Image classification data set "dataset" (schwein69/VA_Project on GitHub). Class labels (5): fist, index finger pointing, open palm, pinch, two fingers.

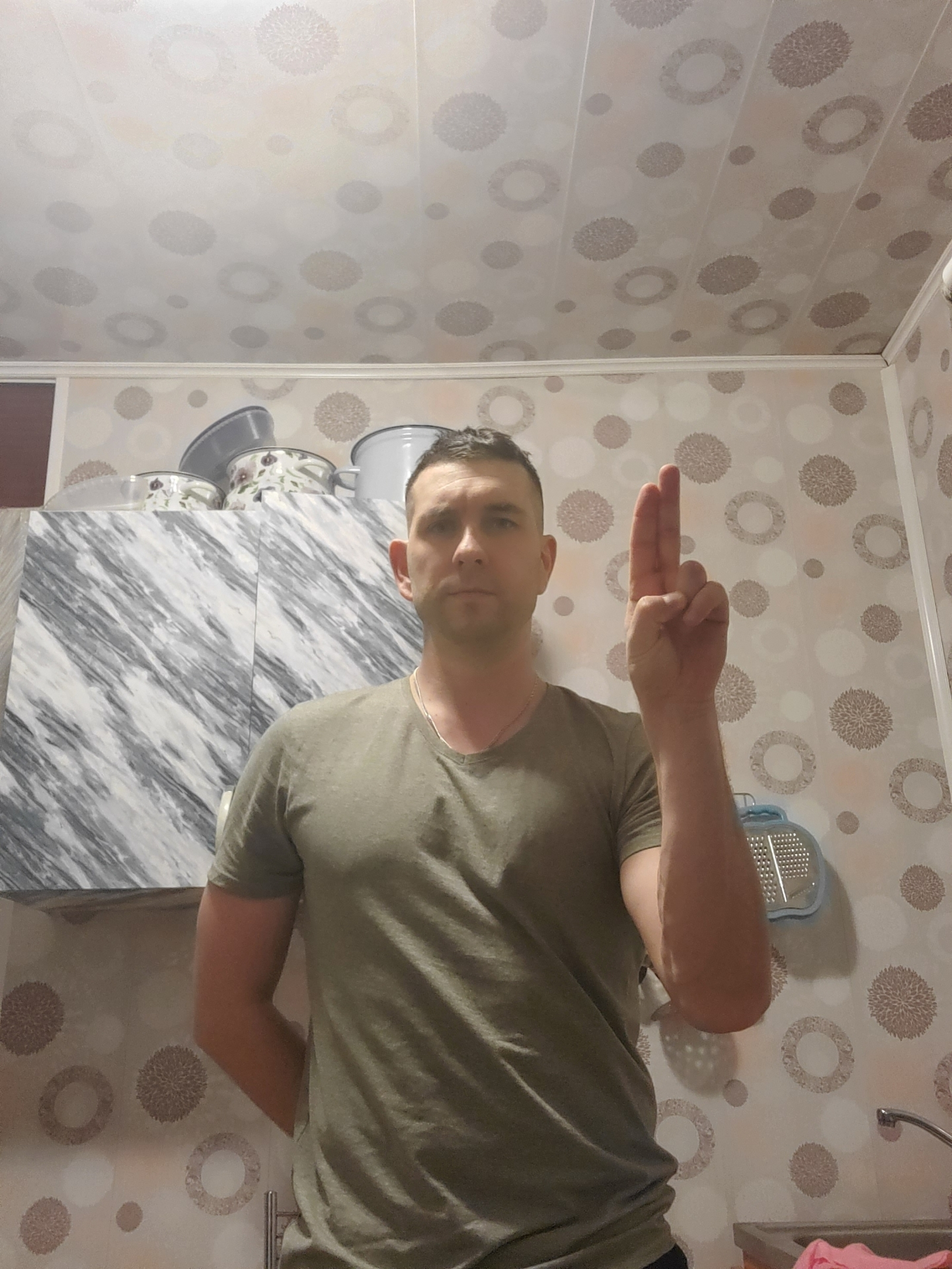
Label: two fingers

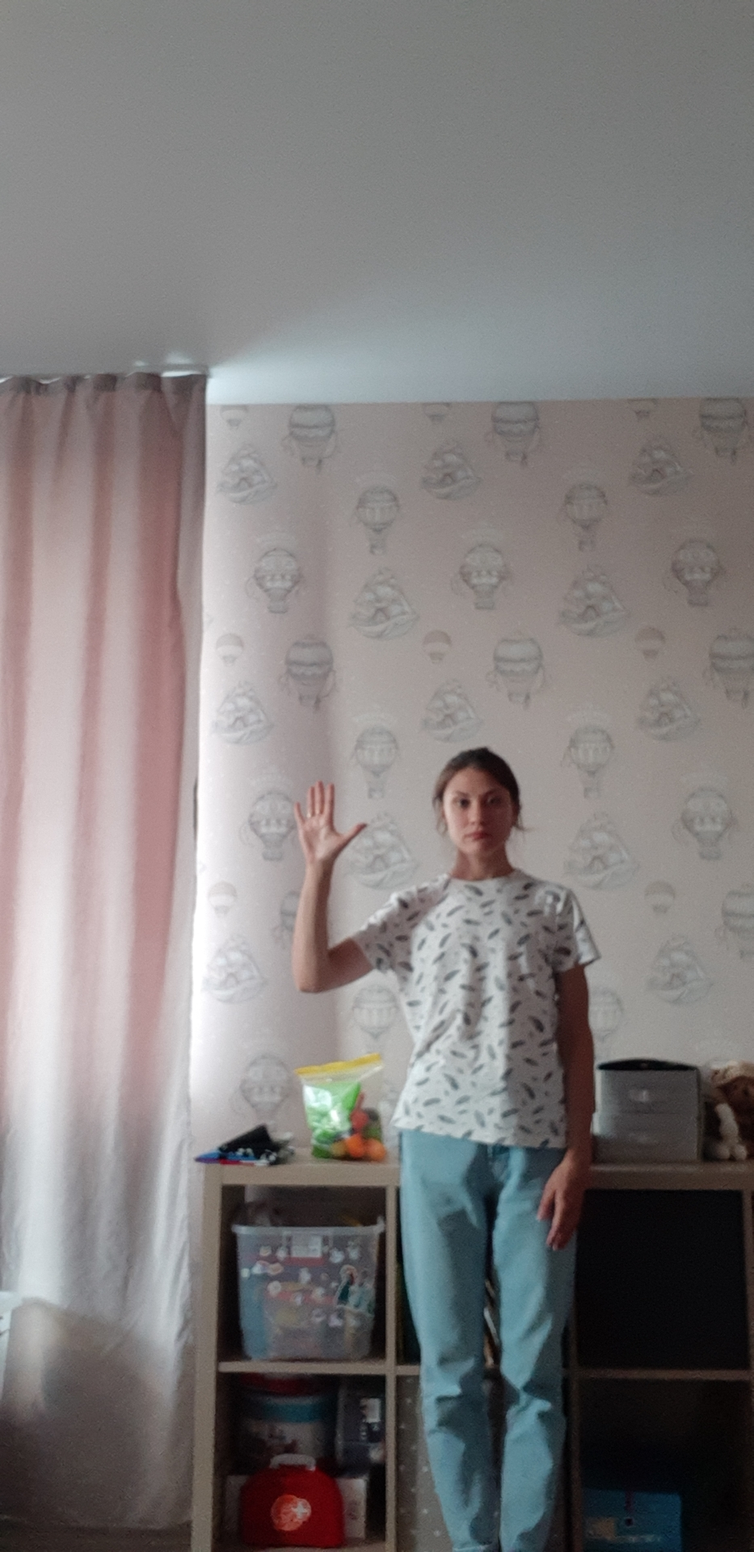
Label: open palm

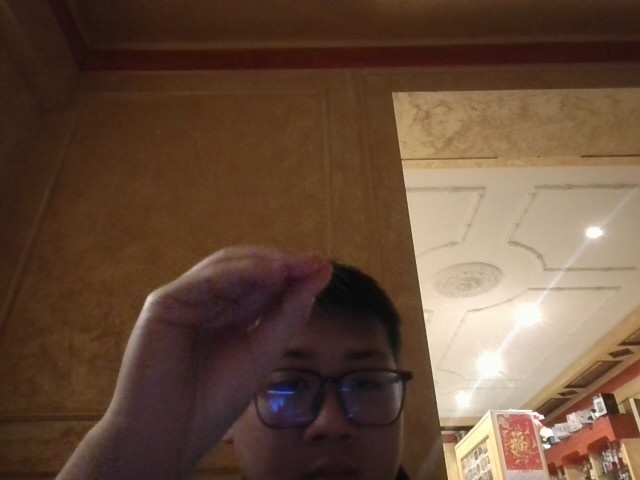
Label: pinch

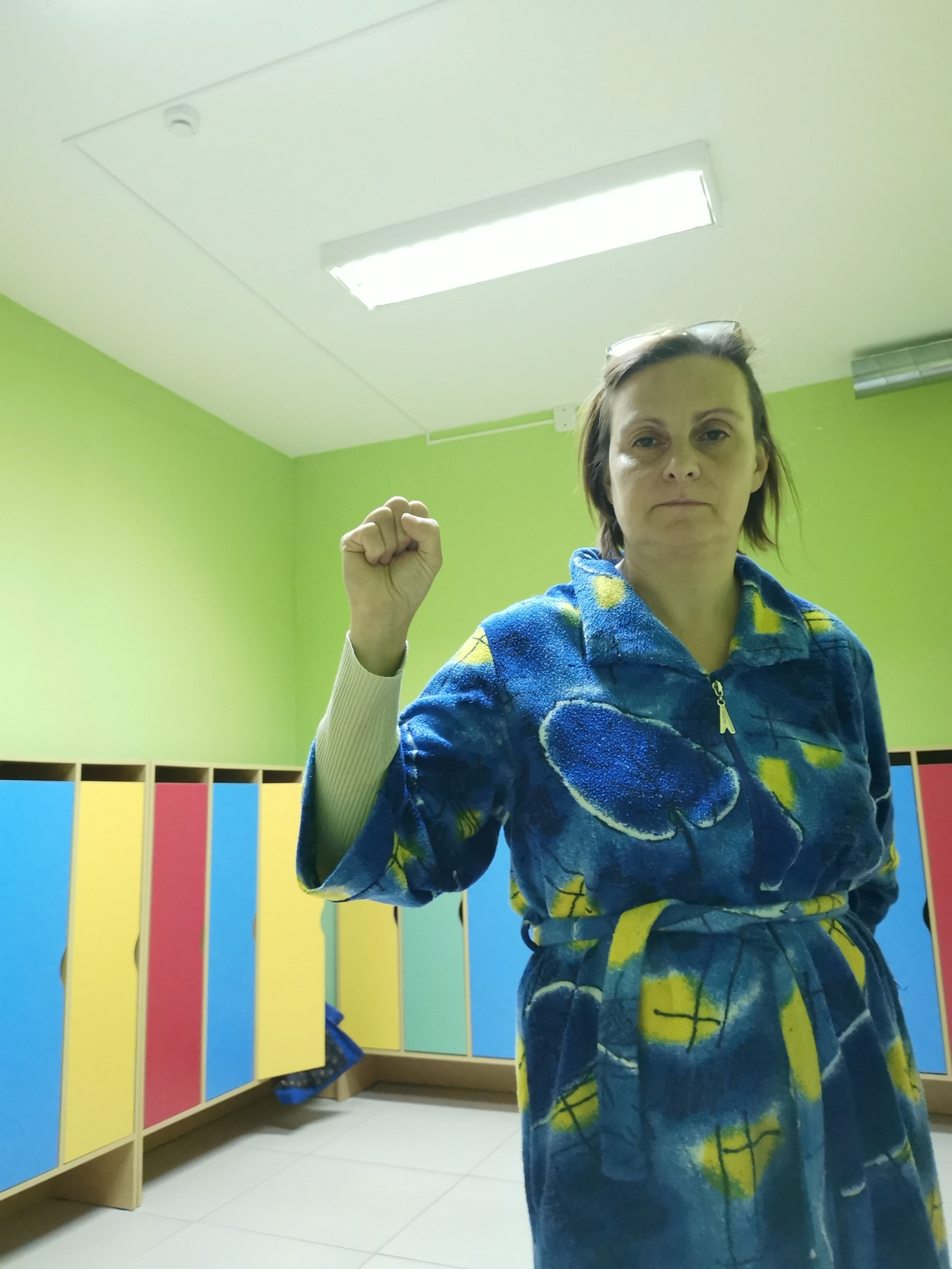
Label: fist

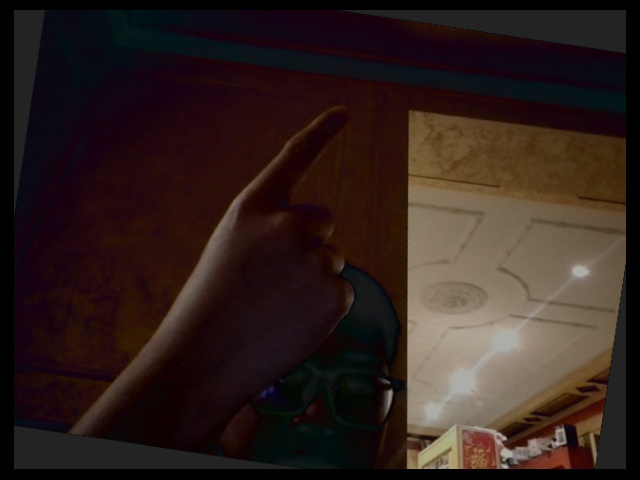
Label: index finger pointing

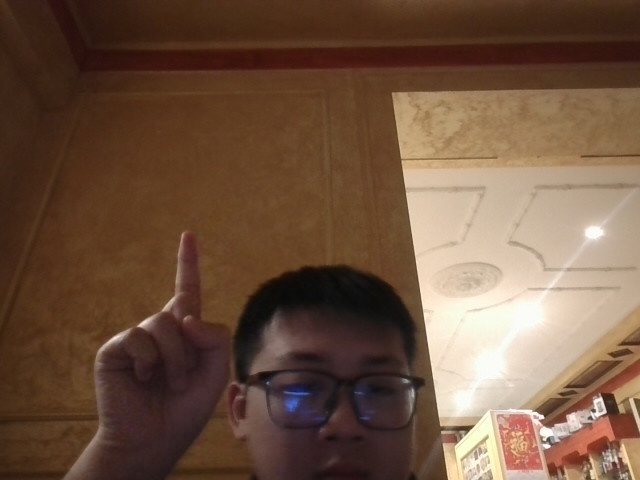
Label: index finger pointing
